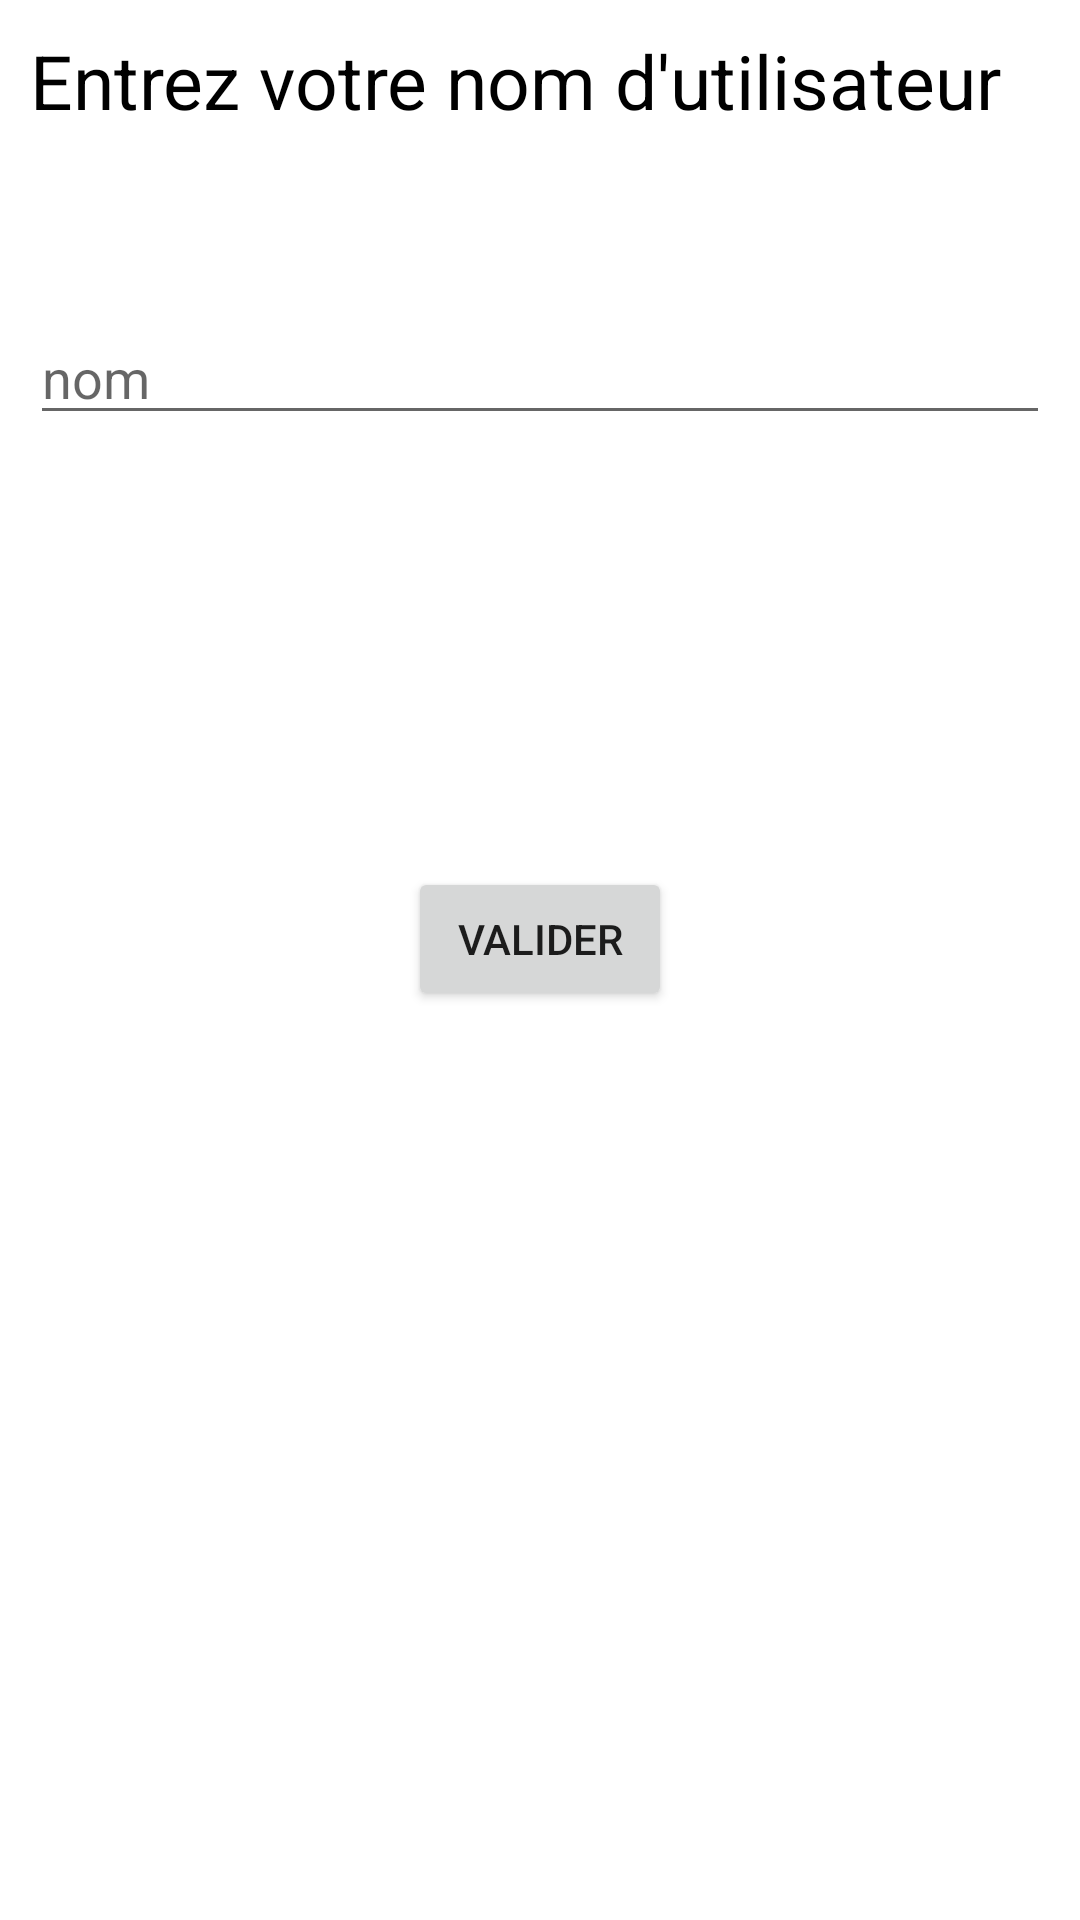

Android layout source for this screen:
<!-- AndroidManifest.xml: application theme Theme.Test -->
<!-- res/layout/activity_def_nom_utilisateur.xml -->
<?xml version="1.0" encoding="utf-8"?>
<androidx.constraintlayout.widget.ConstraintLayout xmlns:android="http://schemas.android.com/apk/res/android"
    xmlns:app="http://schemas.android.com/apk/res-auto"
    xmlns:tools="http://schemas.android.com/tools"
    android:layout_width="match_parent"
    android:layout_height="match_parent"
    tools:context=".DefNomUtilisateur">

    <TextView
        android:id="@+id/tvTexte"
        android:layout_width="0dp"
        android:layout_height="wrap_content"
        android:layout_margin="10dp"
        android:textSize="25sp"
        android:text="Entrez votre nom d'utilisateur"
        android:textColor="@color/black"
        app:layout_constraintEnd_toEndOf="parent"
        app:layout_constraintStart_toStartOf="parent"
        app:layout_constraintTop_toTopOf="parent" />


    <EditText
        android:id="@+id/etNomUtilisateur"
        android:layout_width="0dp"
        android:layout_height="wrap_content"
        android:layout_marginHorizontal="10dp"
        android:layout_marginVertical="60dp"
        android:ems="10"
        android:hint="nom"
        android:inputType="textPersonName"
        android:text=""
        app:layout_constraintEnd_toEndOf="parent"
        app:layout_constraintStart_toStartOf="parent"
        app:layout_constraintTop_toBottomOf="@+id/tvTexte" />


    <Button
        android:id="@+id/btnValider"
        android:layout_width="wrap_content"
        android:layout_height="wrap_content"
        android:layout_marginHorizontal="10dp"
        android:layout_marginVertical="60dp"
        android:text="Valider"
        app:layout_constraintEnd_toEndOf="parent"
        app:layout_constraintStart_toStartOf="parent"
        app:layout_constraintTop_toBottomOf="@+id/spnSecteur" />

    <Spinner
        android:id="@+id/spnSecteur"
        android:layout_width="0dp"
        android:layout_height="wrap_content"
        android:layout_marginHorizontal="10dp"
        android:layout_marginVertical="60dp"
        android:visibility="invisible"
        app:layout_constraintEnd_toEndOf="parent"
        app:layout_constraintHorizontal_bias="0.526"
        app:layout_constraintStart_toStartOf="parent"
        app:layout_constraintTop_toBottomOf="@+id/etNomUtilisateur" />


</androidx.constraintlayout.widget.ConstraintLayout>
<!-- resources referenced by this layout -->
<resources>
  <style name="Theme.Test" parent="Theme.MaterialComponents.Light.NoActionBar">
          
          <item name="colorPrimary">@color/purple_500</item>
          <item name="colorPrimaryVariant">@color/purple_700</item>
          <item name="colorOnPrimary">@color/white</item>
          
          <item name="colorSecondary">@color/teal_200</item>
          <item name="colorSecondaryVariant">@color/teal_700</item>
          <item name="colorOnSecondary">@color/black</item>
          
          <item name="android:statusBarColor" tools:targetApi="l">?attr/colorPrimaryVariant</item>
          
  
      </style>
  <!-- not gathered from this repository: default colours our renderer supplied (Android Studio template values) -->
  <color name="purple_500">#FF6200EE</color>
  <color name="purple_700">#FF3700B3</color>
  <color name="teal_200">#FF03DAC5</color>
  <color name="teal_700">#FF018786</color>
  <color name="black">#FF000000</color>
  <color name="white">#FFFFFFFF</color>
</resources>
